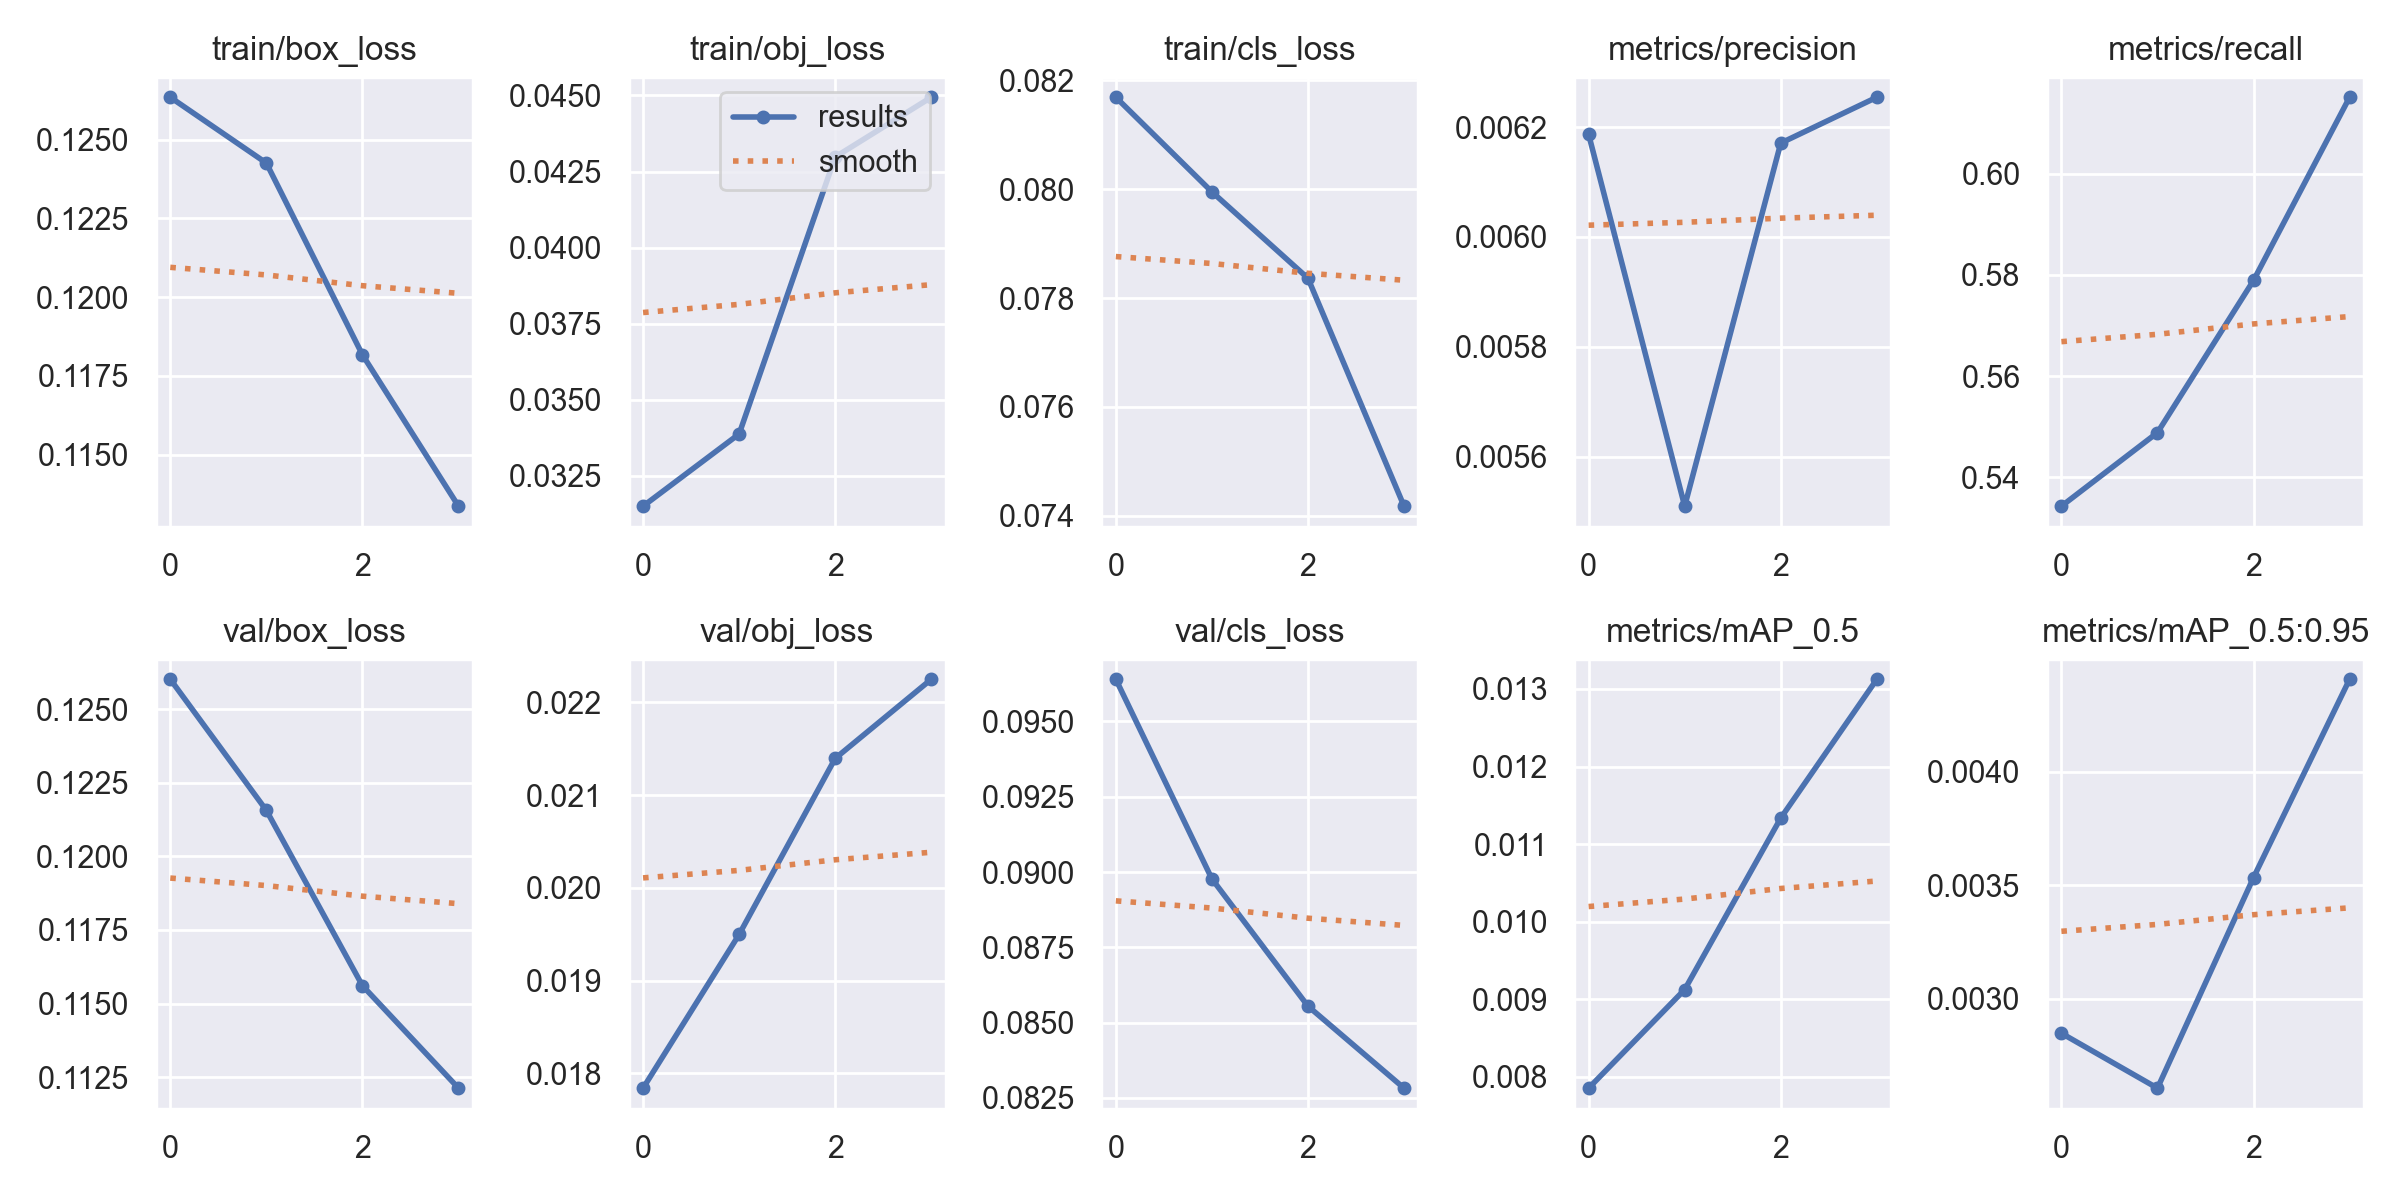

Data behind this chart, as committed beside it:
epoch, train/box_loss, train/obj_loss, train/cls_loss, metrics/precision, metrics/recall, metrics/mAP_0.5, metrics/mAP_0.5:0.95, val/box_loss, val/obj_loss, val/cls_loss, x/lr0, x/lr1, x/lr2
0, 0.1263, 0.03151, 0.08169, 0.006187, 0.5343, 0.007855, 0.002849, 0.126, 0.01784, 0.0964, 0.01, 0.01, 0.01
1, 0.1243, 0.03388, 0.07995, 0.00551, 0.5488, 0.009126, 0.002607, 0.1216, 0.0195, 0.08977, 0.01, 0.01, 0.01
2, 0.1182, 0.04298, 0.07836, 0.006171, 0.5789, 0.01134, 0.003535, 0.1156, 0.0214, 0.08555, 0.00855, 0.00855, 0.00855
3, 0.1134, 0.04494, 0.07417, 0.006254, 0.6151, 0.01312, 0.004408, 0.1121, 0.02225, 0.08282, 0.00505, 0.00505, 0.00505
